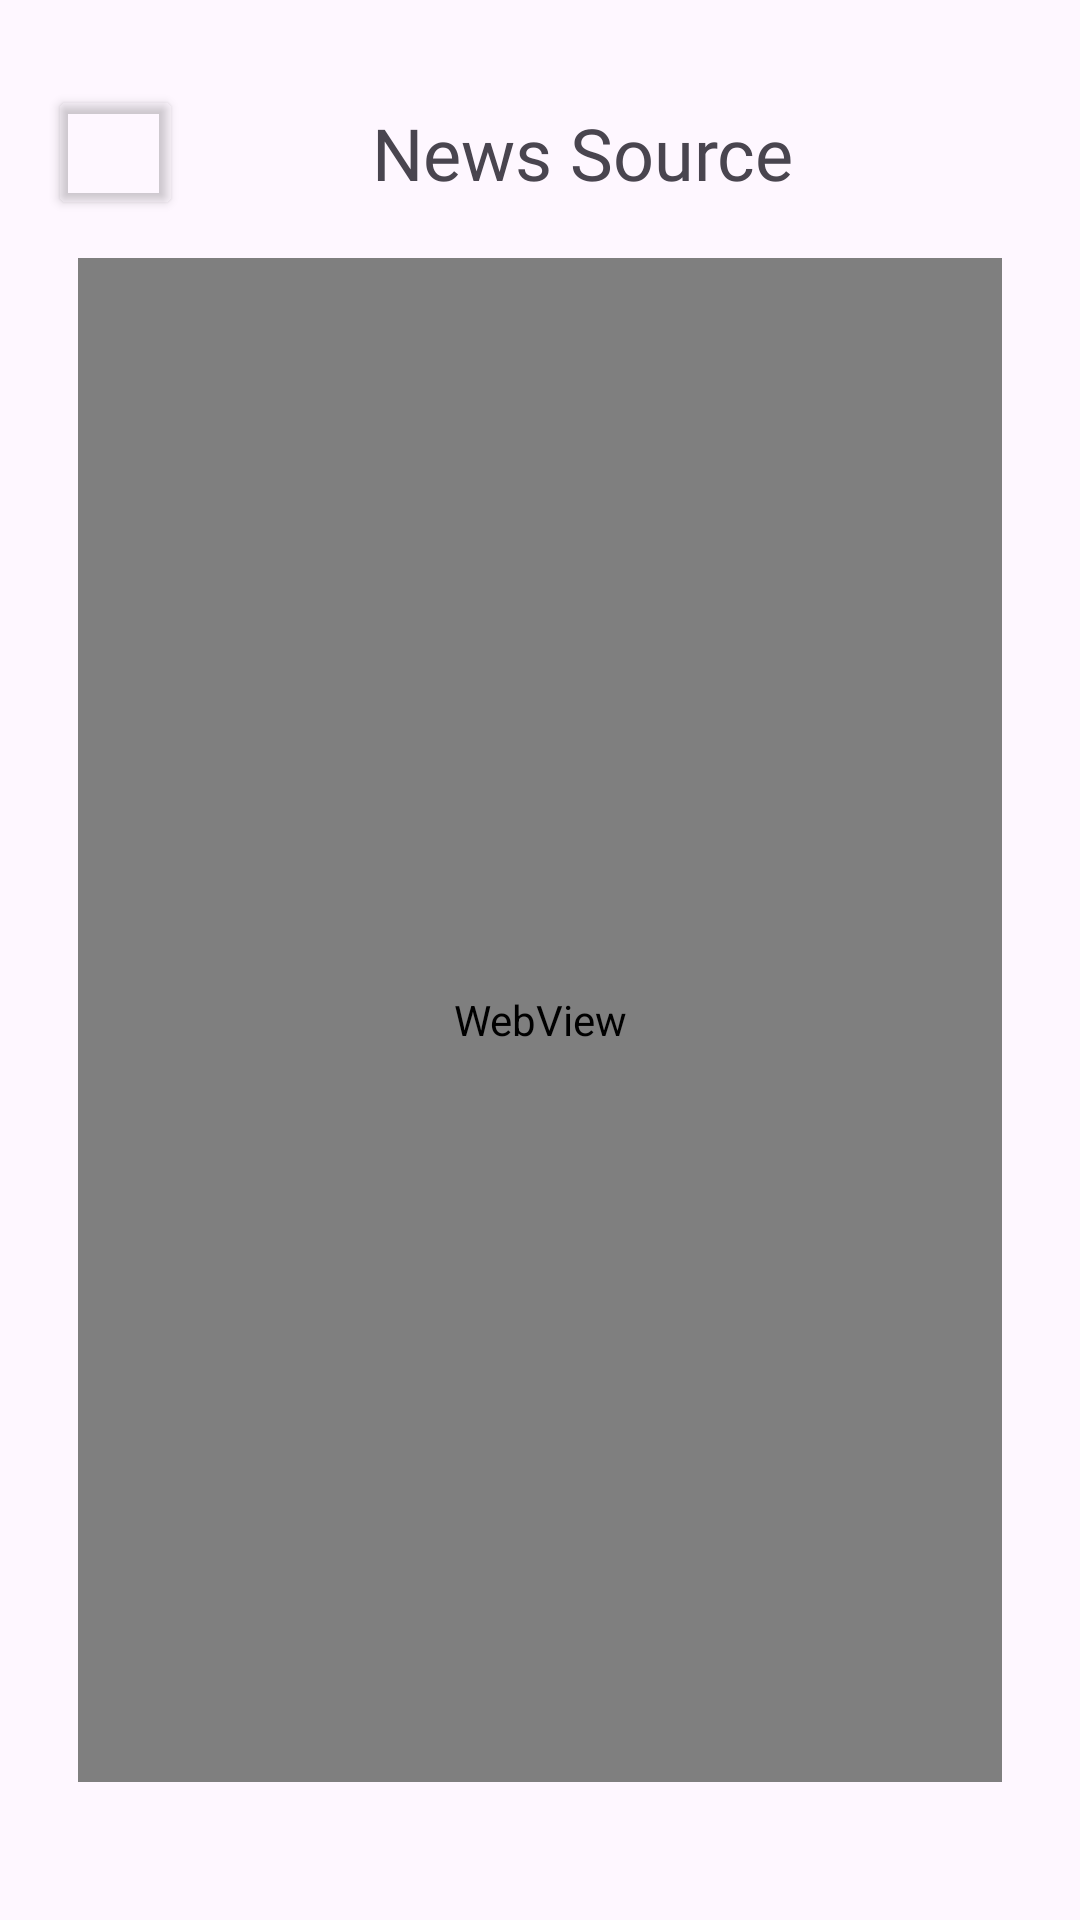

The Android layout XML behind this screen, and the referenced resources:
<!-- AndroidManifest.xml: application theme Theme.AppcentCaseStudy -->
<!-- res/layout/activity_news_source.xml -->
<?xml version="1.0" encoding="utf-8"?>
<RelativeLayout xmlns:android="http://schemas.android.com/apk/res/android"
    xmlns:app="http://schemas.android.com/apk/res-auto"
    xmlns:tools="http://schemas.android.com/tools"
    android:id="@+id/main"
    android:layout_width="match_parent"
    android:layout_height="match_parent"
    android:padding="16dp"
    tools:context=".view.NewsSourceActivity">


    <LinearLayout
        android:id="@+id/topBar"
        android:layout_width="match_parent"
        android:layout_height="70dp"
        android:orientation="horizontal"
        android:gravity="center_vertical"

        android:paddingRight="16dp">

        <FrameLayout
            android:layout_width="wrap_content"
            android:layout_height="wrap_content">

            <ImageView
                android:layout_width="32dp"
                android:layout_height="32dp"
                android:src="@drawable/iconback"/>


            <Button
            android:id="@+id/backButton"
            android:layout_width="45dp"
            android:layout_height="45dp"
            android:backgroundTint="#00FFFFFF"
            android:gravity="center" />
        </FrameLayout>


        <LinearLayout
            android:layout_width="0dp"
            android:layout_height="wrap_content"
            android:layout_weight="1"
            android:gravity="center"
            android:orientation="horizontal">

            <TextView
                android:layout_width="wrap_content"
                android:layout_height="wrap_content"
                android:fontFamily="@font/alata"
                android:text="News Source"
                android:textSize="24sp" />
        </LinearLayout>

    </LinearLayout>



    <WebView
            android:id="@+id/webView"
            android:layout_width="match_parent"
            android:layout_height="match_parent"
            android:layout_marginStart="10dp"
            android:layout_marginEnd="10dp"
            android:layout_below="@id/topBar"
            android:layout_alignParentBottom="true"
            android:layout_marginBottom="30dp" />
    </RelativeLayout>
<!-- resources referenced by this layout -->
<resources>
  <style name="Theme.AppcentCaseStudy" parent="Base.Theme.AppcentCaseStudy" />
  <style name="Base.Theme.AppcentCaseStudy" parent="Theme.Material3.DayNight.NoActionBar">
          
          
      </style>
</resources>
